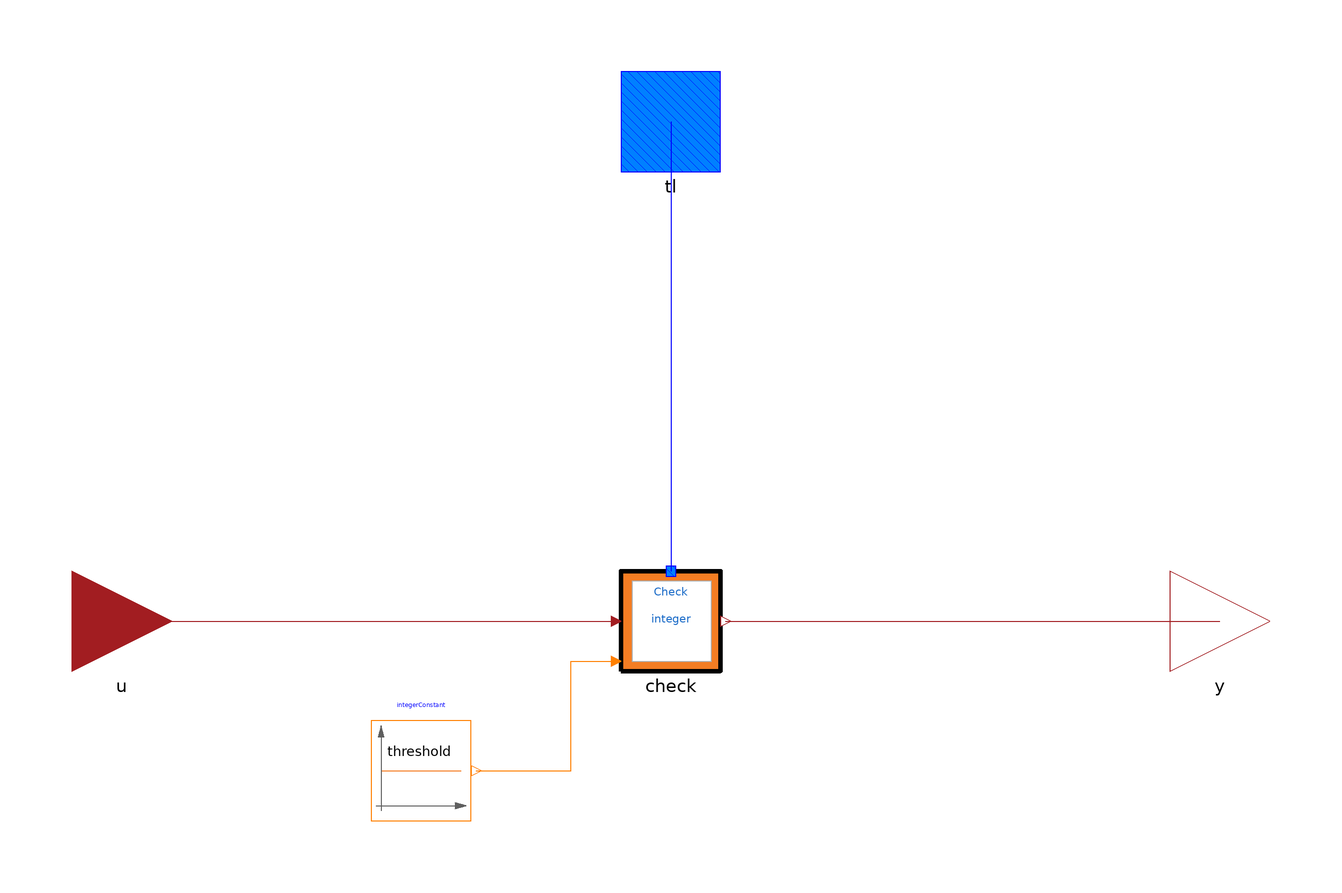

This picture is the connection diagram that the Modelica source below describes through its graphical annotations.

block CheckCountLower
      parameter Integer threshold = 10;
    protected
      parameter Integer N = CRML.ETL.Types.nMaxOverlap;
    public
      ETL.Connectors.Boolean4Input u "Boolean4 condition" annotation(
        Placement(transformation(extent = {{-120, -10}, {-100, 10}}), iconTransformation(extent = {{-120, -10}, {-100, 10}})));
      ETL.Connectors.TimeLocatorInput[N] tl annotation(
        Placement(transformation(extent = {{-10, 90}, {10, 110}}), iconTransformation(extent = {{-10, 90}, {10, 110}})));
      ETL.Connectors.Boolean4Output y "Result of the comparison" annotation(
        Placement(transformation(extent = {{100, -10}, {120, 10}})));
      ETL.Requirements.CheckInteger check(redeclare model Function = ETL.Requirements.Functions.MathInteger.EventCounter, redeclare model Condition = ETL.Requirements.Conditions.MathInteger.IntegerLower) annotation(
        Placement(transformation(extent = {{-10, -10}, {10, 10}})));
      Blocks.MathInteger.IntegerConstant integerConstant(K = threshold) annotation(
        Placement(transformation(extent = {{-60, -40}, {-40, -20}})));
    equation
      connect(u, check.u) annotation(
        Line(points = {{-110, 0}, {-11, 0}}, color = {162, 29, 33}));
      connect(tl, check.tl) annotation(
        Line(points = {{0, 100}, {0, 10}}, color = {0, 0, 255}));
      connect(check.y, y) annotation(
        Line(points = {{11, 0}, {110, 0}}, color = {162, 29, 33}));
      connect(integerConstant.y, check.threshold) annotation(
        Line(points = {{-39, -30}, {-20, -30}, {-20, -8}, {-11, -8}}, color = {255, 127, 0}));
      //         Text(
      //           extent={{-74,32},{74,-36}},
      //           lineColor={0,0,0},
      //           fillColor={28,108,200},
      //           fillPattern=FillPattern.Solid,
      //           textString=boxName),
      annotation(
        Icon(coordinateSystem(preserveAspectRatio = false), graphics = {Rectangle(extent = {{-100, 100}, {100, -100}}, fillColor = {162, 29, 33}, lineThickness = 5, fillPattern = FillPattern.Solid, borderPattern = BorderPattern.Raised, lineColor = {0, 0, 0}), Rectangle(extent = {{-78, 80}, {82, -80}}, lineColor = {175, 175, 175}, fillColor = {215, 215, 215}, fillPattern = FillPattern.Solid), Text(extent = {{-72, 72}, {68, 44}}, lineColor = {28, 108, 200}, textString = "Check count"), Text(extent = {{-50, 28}, {46, -26}}, lineColor = {0, 0, 0}, fillColor = {215, 215, 215}, fillPattern = FillPattern.Solid, textString = "<")}),
        Diagram(coordinateSystem(preserveAspectRatio = false)),
        Documentation(info = "<html>
<p><b><span style=\"font-family: MS Shell Dlg 2;\">Syntax</span></b> </p>
<blockquote><b>y</b> = <b>CheckCountLower</b>(<b>u</b> = condition, <b>threshold</b>=threshold, <b>tl</b> = time_period); </blockquote>
<p><b><span style=\"font-family: MS Shell Dlg 2;\">Description</span></b> </p>
<p><span style=\"font-family: MS Shell Dlg 2;\">Each instance of this block creates a requirement that evaluates whether the number of events on <b>u</b> is lower than the <b>threshold</b> at the end of the time period <b>tl</b> (which can be a continuous or discrete time period). The condition is a <a href=\"modelica://ETL.Types.Boolean4\">Boolean4</a> that takes its values in the { true, false, undecided, undefined } set. The value of y is undecided within the time period tl until the decision whether the condition is satisfied can be made. Then it is true or false.</span></p>
<p><span style=\"font-family: MS Shell Dlg 2;\">To create continuous time locators, refer to the <a href=\"modelica://ETL.TimeLocators.ContinuousTimeLocator\">ContinuousTimeLocator</a> block. To create discrete time locators, refer to the <a href=\"modelica://ETL.TimeLocators.DiscreteTimeLocator\">DiscreteTimeLocator</a> block.</span></p>
<p><span style=\"font-family: MS Shell Dlg 2;\">The value of a requirement is a <a href=\"modelica://ETL.Types.Boolean4\">Boolean4</a> that can be used as input of another Ensure block. It is therefore possible to express requirements on requirements.</span></p>
<p><span style=\"font-family: MS Shell Dlg 2;\">Requirements can be combined using <a href=\"modelica://ETL.Types.Boolean4\">Boolean4</a> operators, refer to the <a href=\"modelica://ETL.Blocks.Logical4\">Logical4</a> package.</span></p>
<p>The condition <b>u</b> can be generated by converting Boolean signals to Boolean4 signals with the block <a href=\"modelica://ETL.Blocks.Logical.BooleanToBoolean4\">BooleanToBoolean4</a>, or by using the output y of another requirement block.</p>
<p><br><b><span style=\"font-family: MS Shell Dlg 2;\">Example</span></b> </p>
<p><span style=\"font-family: MS Shell Dlg 2;\">This block is demonstrated with the following <a href=\"modelica://ReqSysPro.Examples.TimeLocators.Continuous.After\">example</a>:</span></p>
</html>"));
    end CheckCountLower;